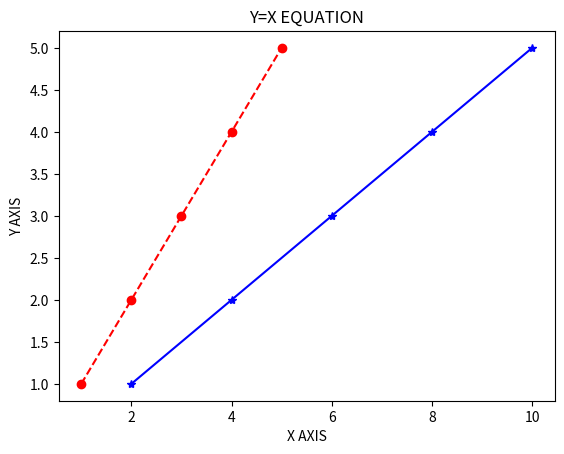

This figure's Python source:
import numpy as np
import matplotlib.pyplot as plt
a=np.array([1,2,3,4,5])
b=np.array([1,2,3,4,5])
y=np.array([1,2,3,4,5])
x=np.array([2,4,6,8,10])
plt.plot(a,b,marker="o",color='red',linestyle='dashed')
plt.plot(x,y,marker="*",color='blue')
plt.title("Y=X EQUATION")
plt.xlabel("X AXIS")
plt.ylabel("Y AXIS")
plt.show()
